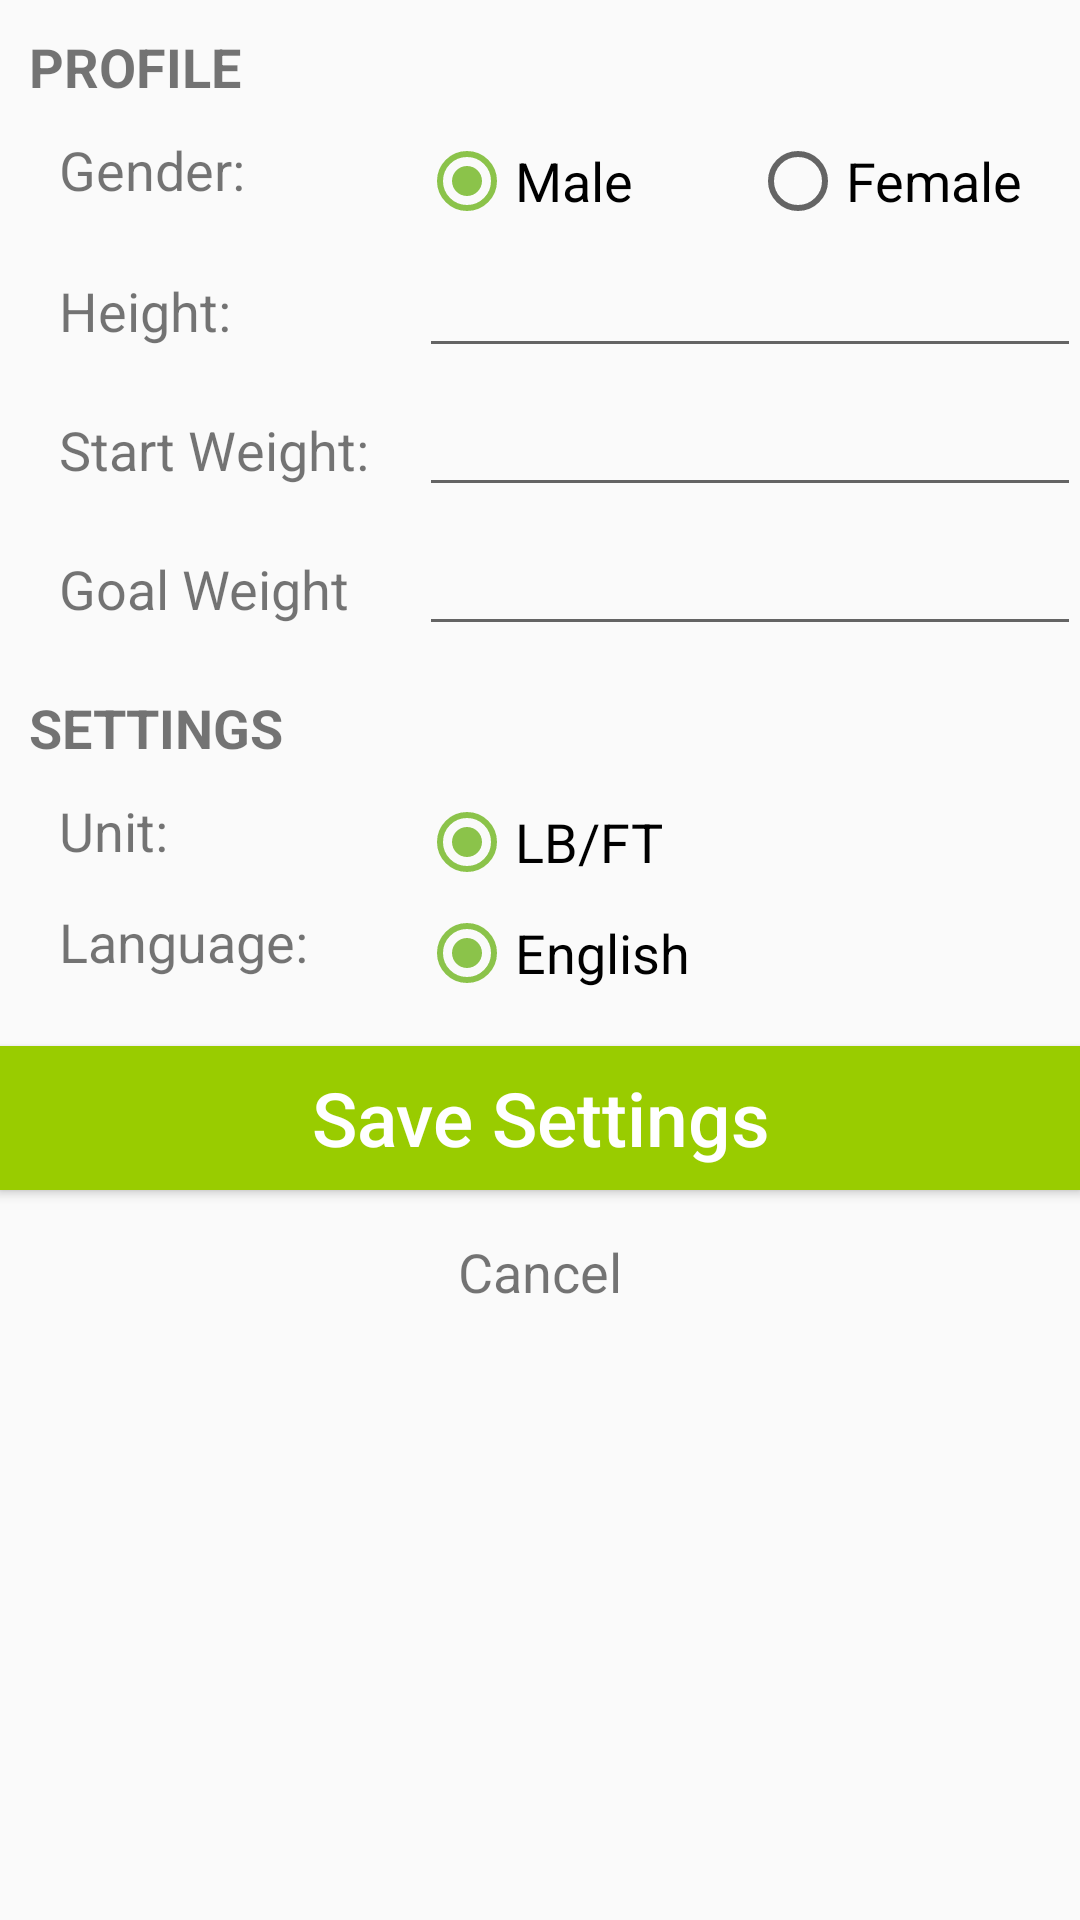

The Android layout XML behind this screen, and the referenced resources:
<!-- AndroidManifest.xml: application theme AppTheme -->
<!-- res/layout/activity_settings.xml -->
<?xml version="1.0" encoding="utf-8"?>
<ScrollView
    xmlns:android="http://schemas.android.com/apk/res/android"
    xmlns:tools="http://schemas.android.com/tools"
    android:layout_width="match_parent"
    android:layout_height="match_parent">
    <LinearLayout

        android:layout_width="match_parent"
        android:layout_height="match_parent"
        android:paddingBottom="@dimen/activity_vertical_margin"
        android:paddingLeft="@dimen/activity_horizontal_margin"
        android:paddingRight="@dimen/activity_horizontal_margin"
        android:paddingTop="@dimen/activity_vertical_margin"
        android:orientation="vertical"
        tools:context="fang.weighttracker.Settings">
        <TextView
            android:layout_width="match_parent"
            android:layout_height="wrap_content"
            android:text="@string/settings_label_profile"
            android:textSize="18sp"
            android:textStyle="bold"
            android:layout_margin="10dp"/>
        <LinearLayout
            android:layout_width="match_parent"
            android:layout_height="wrap_content"
            android:orientation="horizontal"
            android:layout_marginLeft="20dp"
            android:layout_marginBottom="5dp">
            <TextView
                android:layout_width="120dp"
                android:layout_height="wrap_content"
                android:text="@string/settings_gender"
                android:textSize="18sp"/>
            <RadioGroup
                android:layout_width="match_parent"
                android:layout_height="wrap_content"
                android:orientation="horizontal"
                android:id="@+id/settings_rg_gender">
                <RadioButton
                    android:id="@+id/settings_radio_btn_male"
                    android:layout_width="0dp"
                    android:layout_height="wrap_content"
                    android:layout_weight="1"
                    android:checked="true"
                    android:text="@string/settings_gender_male"
                    android:textSize="18sp"/>
                <RadioButton
                    android:id="@+id/settings_radio_btn_female"
                    android:layout_width="0dp"
                    android:layout_height="wrap_content"
                    android:layout_weight="1"
                    android:text="@string/settings_gender_female"
                    android:textSize="18sp"/>
            </RadioGroup>
        </LinearLayout>
        <LinearLayout
            android:layout_width="match_parent"
            android:layout_height="wrap_content"
            android:orientation="horizontal"
            android:layout_marginLeft="20dp"
            android:layout_marginBottom="5dp">
            <TextView
                android:layout_width="120dp"
                android:layout_height="wrap_content"
                android:text="@string/settings_height"
                android:textSize="18sp"/>
            <EditText
                android:layout_width="match_parent"
                android:layout_height="wrap_content"
                android:id="@+id/settings_et_height"
                android:inputType="numberDecimal"
                android:textSize="18sp"/>
        </LinearLayout>
        <LinearLayout
            android:layout_width="match_parent"
            android:layout_height="wrap_content"
            android:orientation="horizontal"
            android:layout_marginLeft="20dp"
            android:layout_marginBottom="5dp">
            <TextView
                android:layout_width="120dp"
                android:layout_height="wrap_content"
                android:text="@string/settings_start_weight"
                android:textSize="18sp"/>
            <EditText
                android:layout_width="match_parent"
                android:layout_height="wrap_content"
                android:id="@+id/settings_et_start_weight"
                android:inputType="numberDecimal"
                android:textSize="18sp"/>
        </LinearLayout>
        <LinearLayout
            android:layout_width="match_parent"
            android:layout_height="wrap_content"
            android:orientation="horizontal"
            android:layout_marginLeft="20dp"
            android:layout_marginBottom="5dp">
            <TextView
                android:layout_width="120dp"
                android:layout_height="wrap_content"
                android:text="@string/settings_goal_weight"
                android:textSize="18sp"/>
            <EditText
                android:layout_width="match_parent"
                android:layout_height="wrap_content"
                android:id="@+id/settings_et_goal_weight"
                android:inputType="numberDecimal"
                android:textSize="18sp"/>
        </LinearLayout>

        <TextView
            android:layout_width="match_parent"
            android:layout_height="wrap_content"
            android:text="@string/settings_label_settings"
            android:textSize="18sp"
            android:textStyle="bold"
            android:layout_margin="10dp"
            android:layout_marginBottom="5dp"/>
        <LinearLayout
            android:layout_width="match_parent"
            android:layout_height="wrap_content"
            android:orientation="horizontal"
            android:layout_marginLeft="20dp"
            android:layout_marginBottom="5dp">
            <TextView
                android:layout_width="120dp"
                android:layout_height="wrap_content"
                android:text="@string/settings_unit"
                android:textSize="18sp"/>
            <RadioGroup
                android:layout_width="match_parent"
                android:layout_height="wrap_content"
                android:orientation="horizontal"
                android:id="@+id/settings_rg_unit">
                <RadioButton
                    android:id="@+id/settings_radio_btn_lb"
                    android:layout_width="0dp"
                    android:layout_height="wrap_content"
                    android:layout_weight="1"
                    android:checked="true"
                    android:text="@string/settings_unit_lb"
                    android:textSize="18sp"/>
            </RadioGroup>
        </LinearLayout>
        <LinearLayout
            android:layout_width="match_parent"
            android:layout_height="wrap_content"
            android:orientation="horizontal"
            android:layout_marginLeft="20dp">
            <TextView
                android:layout_width="120dp"
                android:layout_height="wrap_content"
                android:text="@string/settings_language"
                android:textSize="18sp"/>
            <RadioGroup
                android:layout_width="match_parent"
                android:layout_height="wrap_content"
                android:orientation="horizontal"
                android:id="@+id/settings_rg_language">
                <RadioButton
                    android:id="@+id/settings_radio_btn_language_en"
                    android:layout_width="0dp"
                    android:layout_height="wrap_content"
                    android:layout_weight="1"
                    android:checked="true"
                    android:text="@string/settings_lang_en"
                    android:textSize="18sp"/>
            </RadioGroup>
        </LinearLayout>
        <Button
            android:id="@+id/setting_btn_save"
            android:layout_width="match_parent"
            android:layout_height="wrap_content"
            android:text="@string/settings_button_save"
            android:background="@android:color/holo_green_light"
            android:textAllCaps="false"
            android:textSize="25sp"
            android:textColor="@android:color/white"
            android:layout_marginTop="15dp"
            android:layout_marginBottom="15dp"/>
        <TextView
            android:id="@+id/settings_cancel"
            android:layout_width="match_parent"
            android:layout_height="wrap_content"
            android:text="@string/settings_tv_cancel"
            android:gravity="center"
            android:textAllCaps="false"
            android:textSize="18sp"/>
    </LinearLayout>
</ScrollView>
<!-- resources referenced by this layout -->
<resources>
  <string name="settings_button_save">Save Settings</string>
  <string name="settings_gender">Gender:</string>
  <string name="settings_gender_female">Female</string>
  <string name="settings_gender_male">Male</string>
  <string name="settings_goal_weight">Goal Weight</string>
  <string name="settings_height">Height:</string>
  <string name="settings_label_profile">PROFILE</string>
  <string name="settings_label_settings">SETTINGS</string>
  <string name="settings_lang_en">English</string>
  <string name="settings_language">Language:</string>
  <string name="settings_start_weight">Start Weight:</string>
  <string name="settings_tv_cancel">Cancel</string>
  <string name="settings_unit">Unit:</string>
  <string name="settings_unit_lb">LB/FT</string>
  <style name="AppTheme" parent="Theme.AppCompat.Light.DarkActionBar">
          
          <item name="colorPrimary">#03A9F4</item>
          <item name="colorPrimaryDark">#0288D1</item>
          <item name="colorAccent">#8BC34A</item>
  
  
  
      </style>
</resources>
